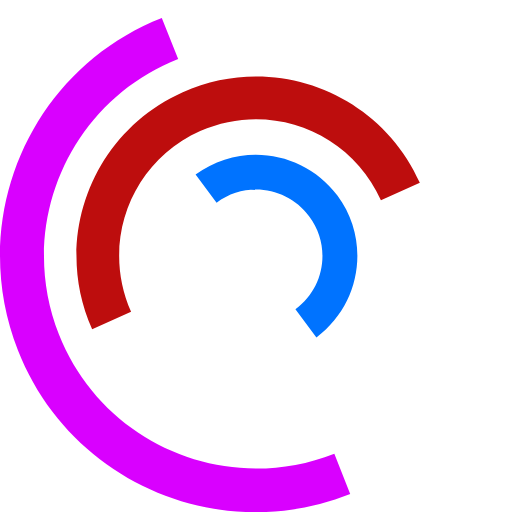
t = 0.00 s
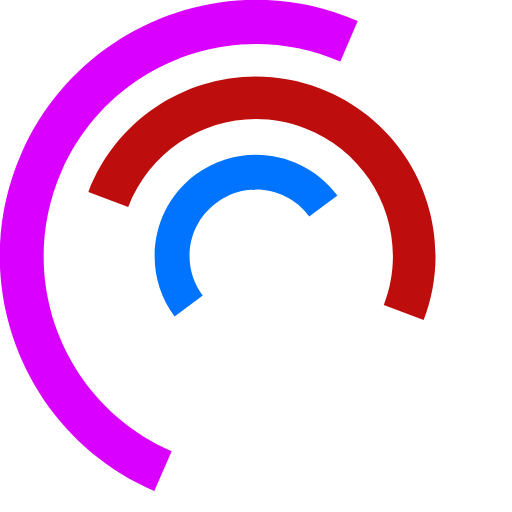
t = 0.25 s
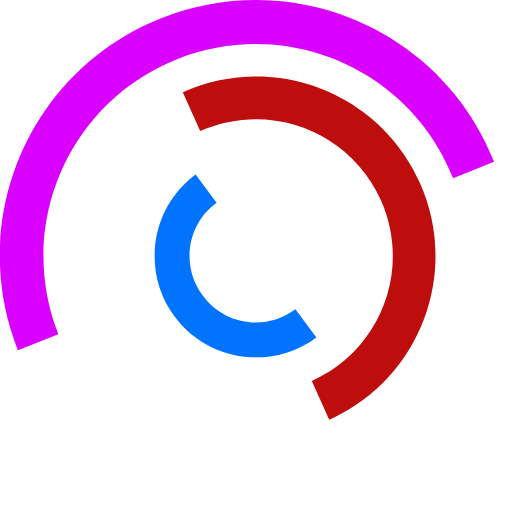
t = 0.50 s
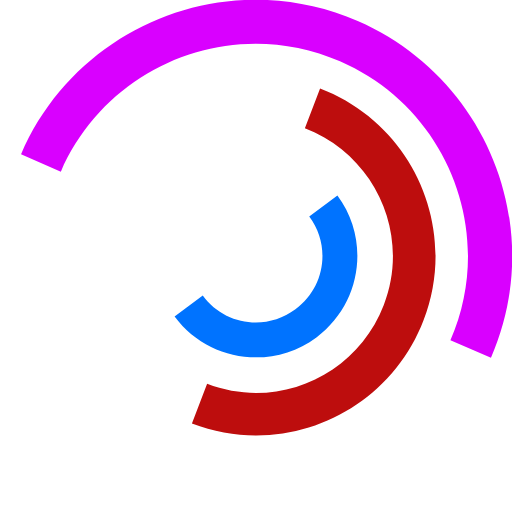
t = 0.75 s
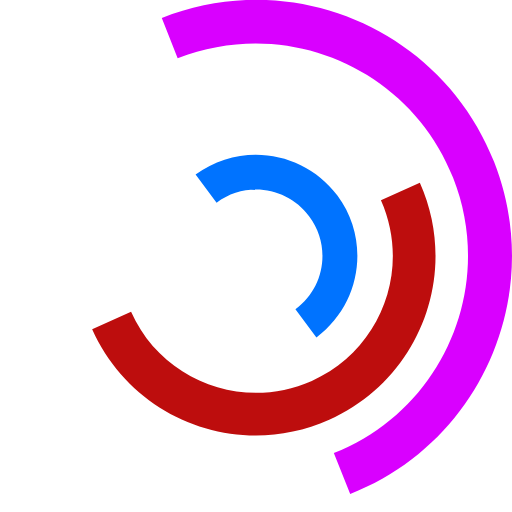
t = 1.00 s
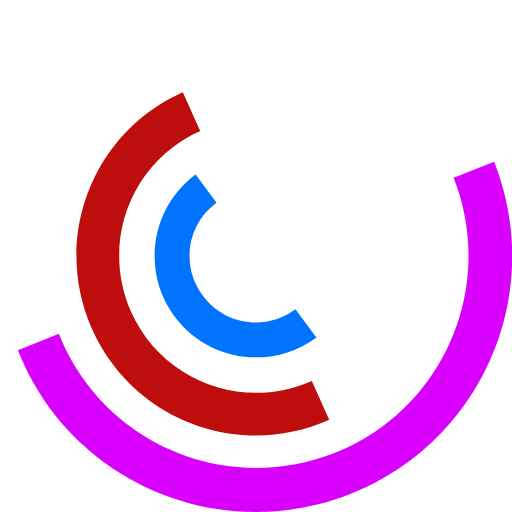
t = 1.50 s

The animated SVG that drew these frames (rendered in a browser with its animation timeline set to each time). Animation: 3 SMIL elements (animateTransform=3); one cycle of 2.00 s, repeats indefinitely.

<svg version="1.1" id="L7" xmlns="http://www.w3.org/2000/svg" xmlns:xlink="http://www.w3.org/1999/xlink" x="0px" y="0px" viewBox="0 0 100 100" enable-background="new 0 0 100 100" xml:space="preserve" class="">
 <path fill="rgba(217, 0, 255, 1)" d="M31.6,3.5C5.9,13.6-6.6,42.7,3.5,68.4c10.1,25.7,39.2,38.3,64.9,28.1l-3.1-7.9c-21.3,8.4-45.4-2-53.8-23.3
  c-8.4-21.3,2-45.4,23.3-53.8L31.6,3.5z" class="">
      <animateTransform attributeName="transform" attributeType="XML" type="rotate" dur="2s" from="0 50 50" to="360 50 50" repeatCount="indefinite"></animateTransform>
  </path>
 <path fill="rgba(0, 115, 255, 1)" d="M42.3,39.6c5.7-4.3,13.9-3.1,18.1,2.7c4.3,5.7,3.1,13.9-2.7,18.1l4.1,5.5c8.8-6.5,10.6-19,4.1-27.7
  c-6.5-8.8-19-10.6-27.7-4.1L42.3,39.6z" class="highlight">
      <animateTransform attributeName="transform" attributeType="XML" type="rotate" dur="1s" from="0 50 50" to="-360 50 50" repeatCount="indefinite"></animateTransform>
  </path>
 <path fill="rgba(189, 13, 13, 1)" d="M82,35.7C74.1,18,53.4,10.1,35.7,18S10.1,46.6,18,64.3l7.6-3.4c-6-13.5,0-29.3,13.5-35.3s29.3,0,35.3,13.5
  L82,35.7z" class="">
      <animateTransform attributeName="transform" attributeType="XML" type="rotate" dur="2s" from="0 50 50" to="360 50 50" repeatCount="indefinite"></animateTransform>
  </path>
</svg>